Image classification data set "data" (nimrodshn/PiTex on GitHub). Class labels (5): amphisorus, miliolids, orbiculus, pararotalia, textularia.

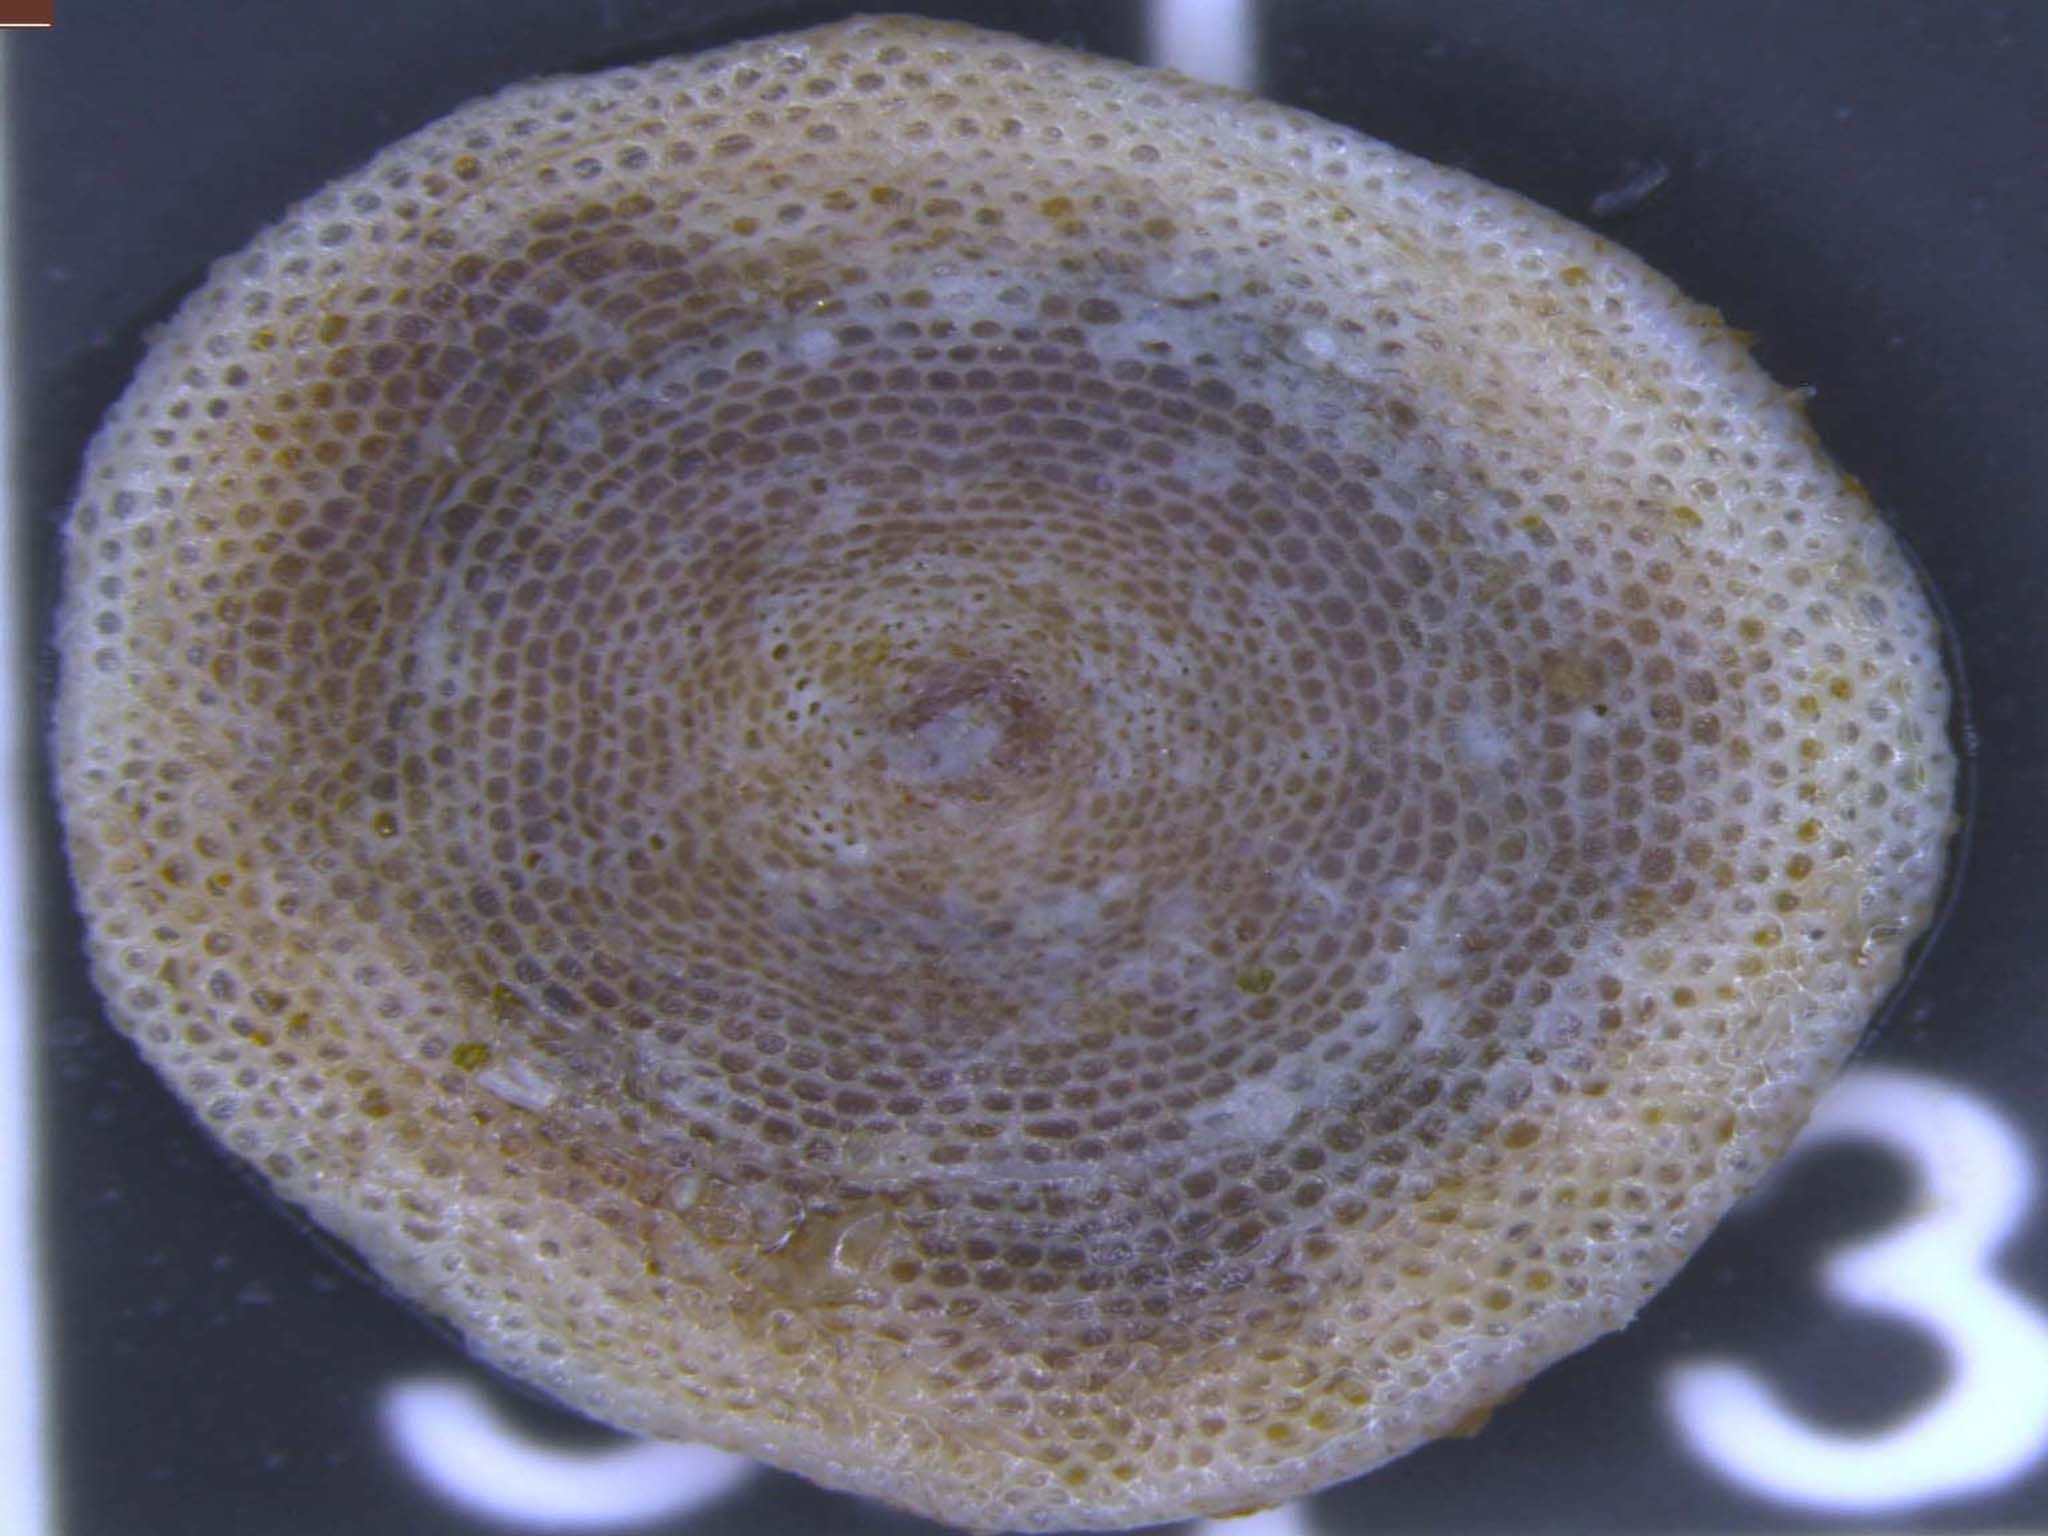
Label: amphisorus

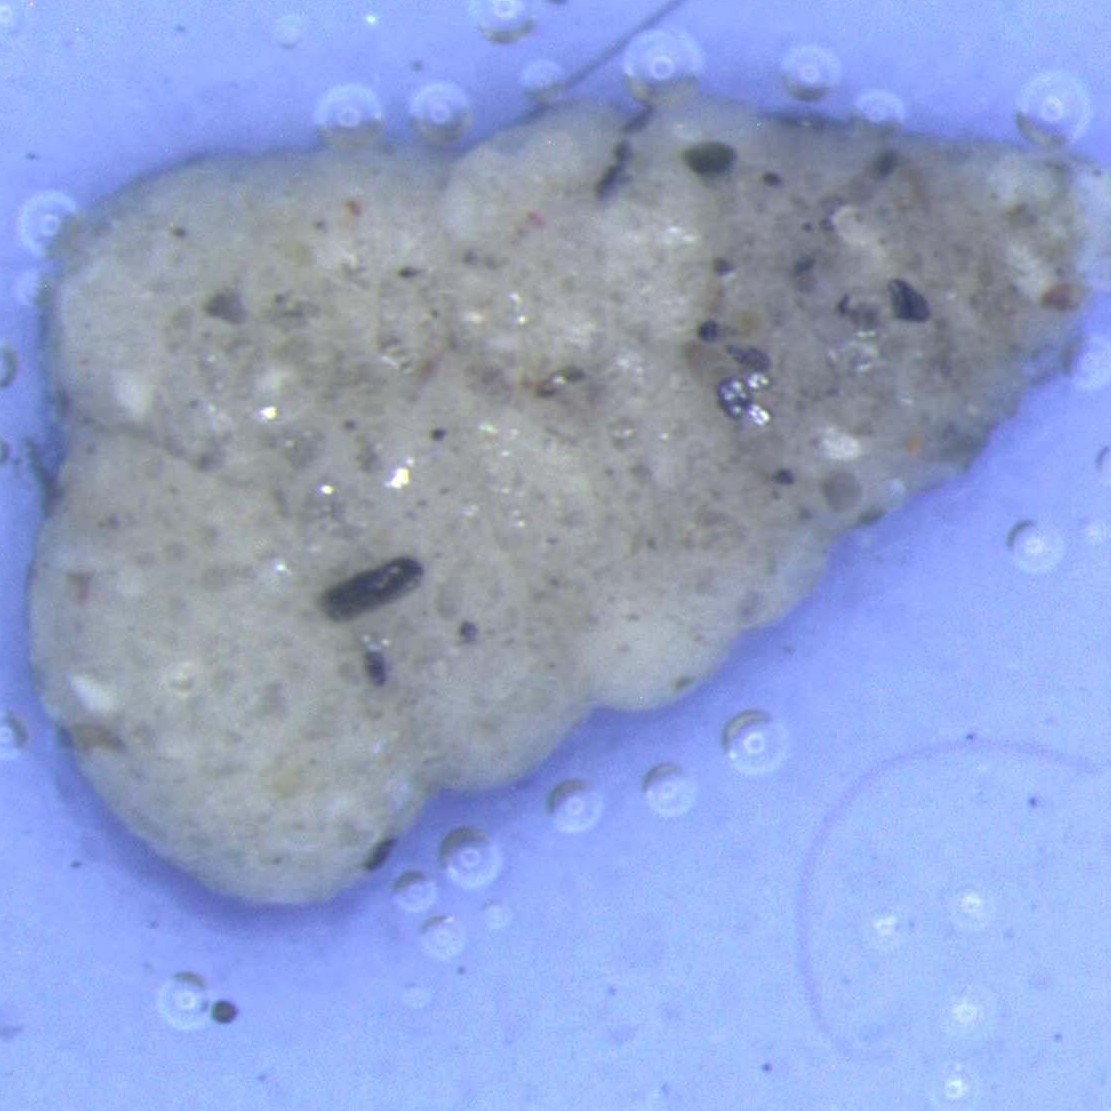
Label: textularia

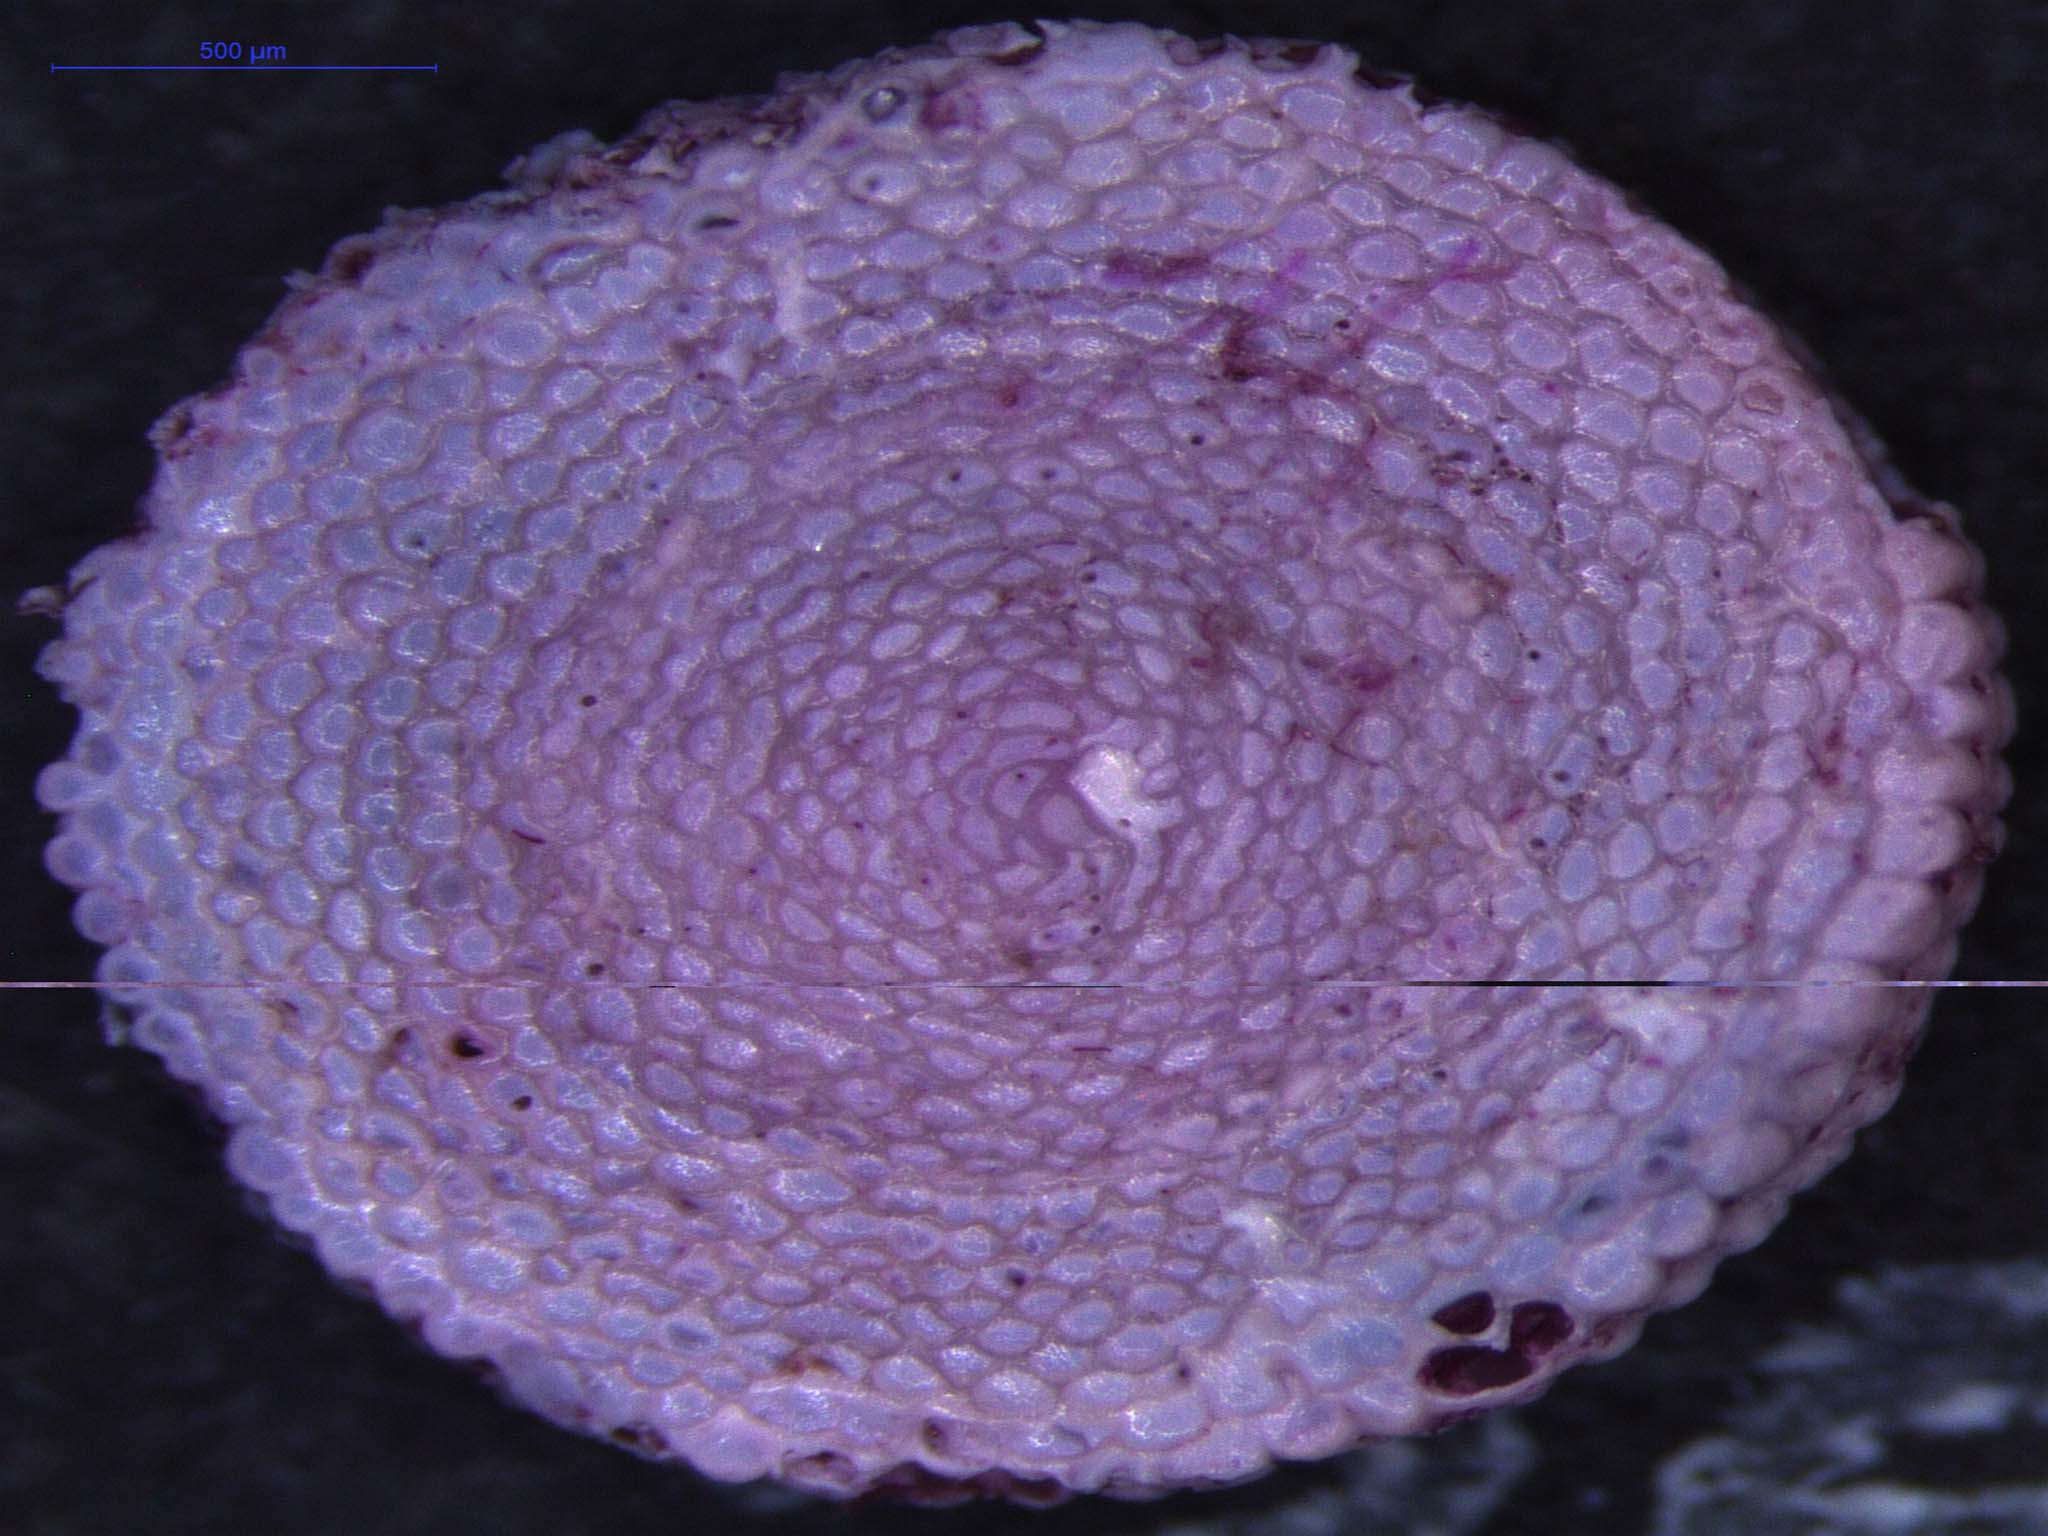
Label: orbiculus

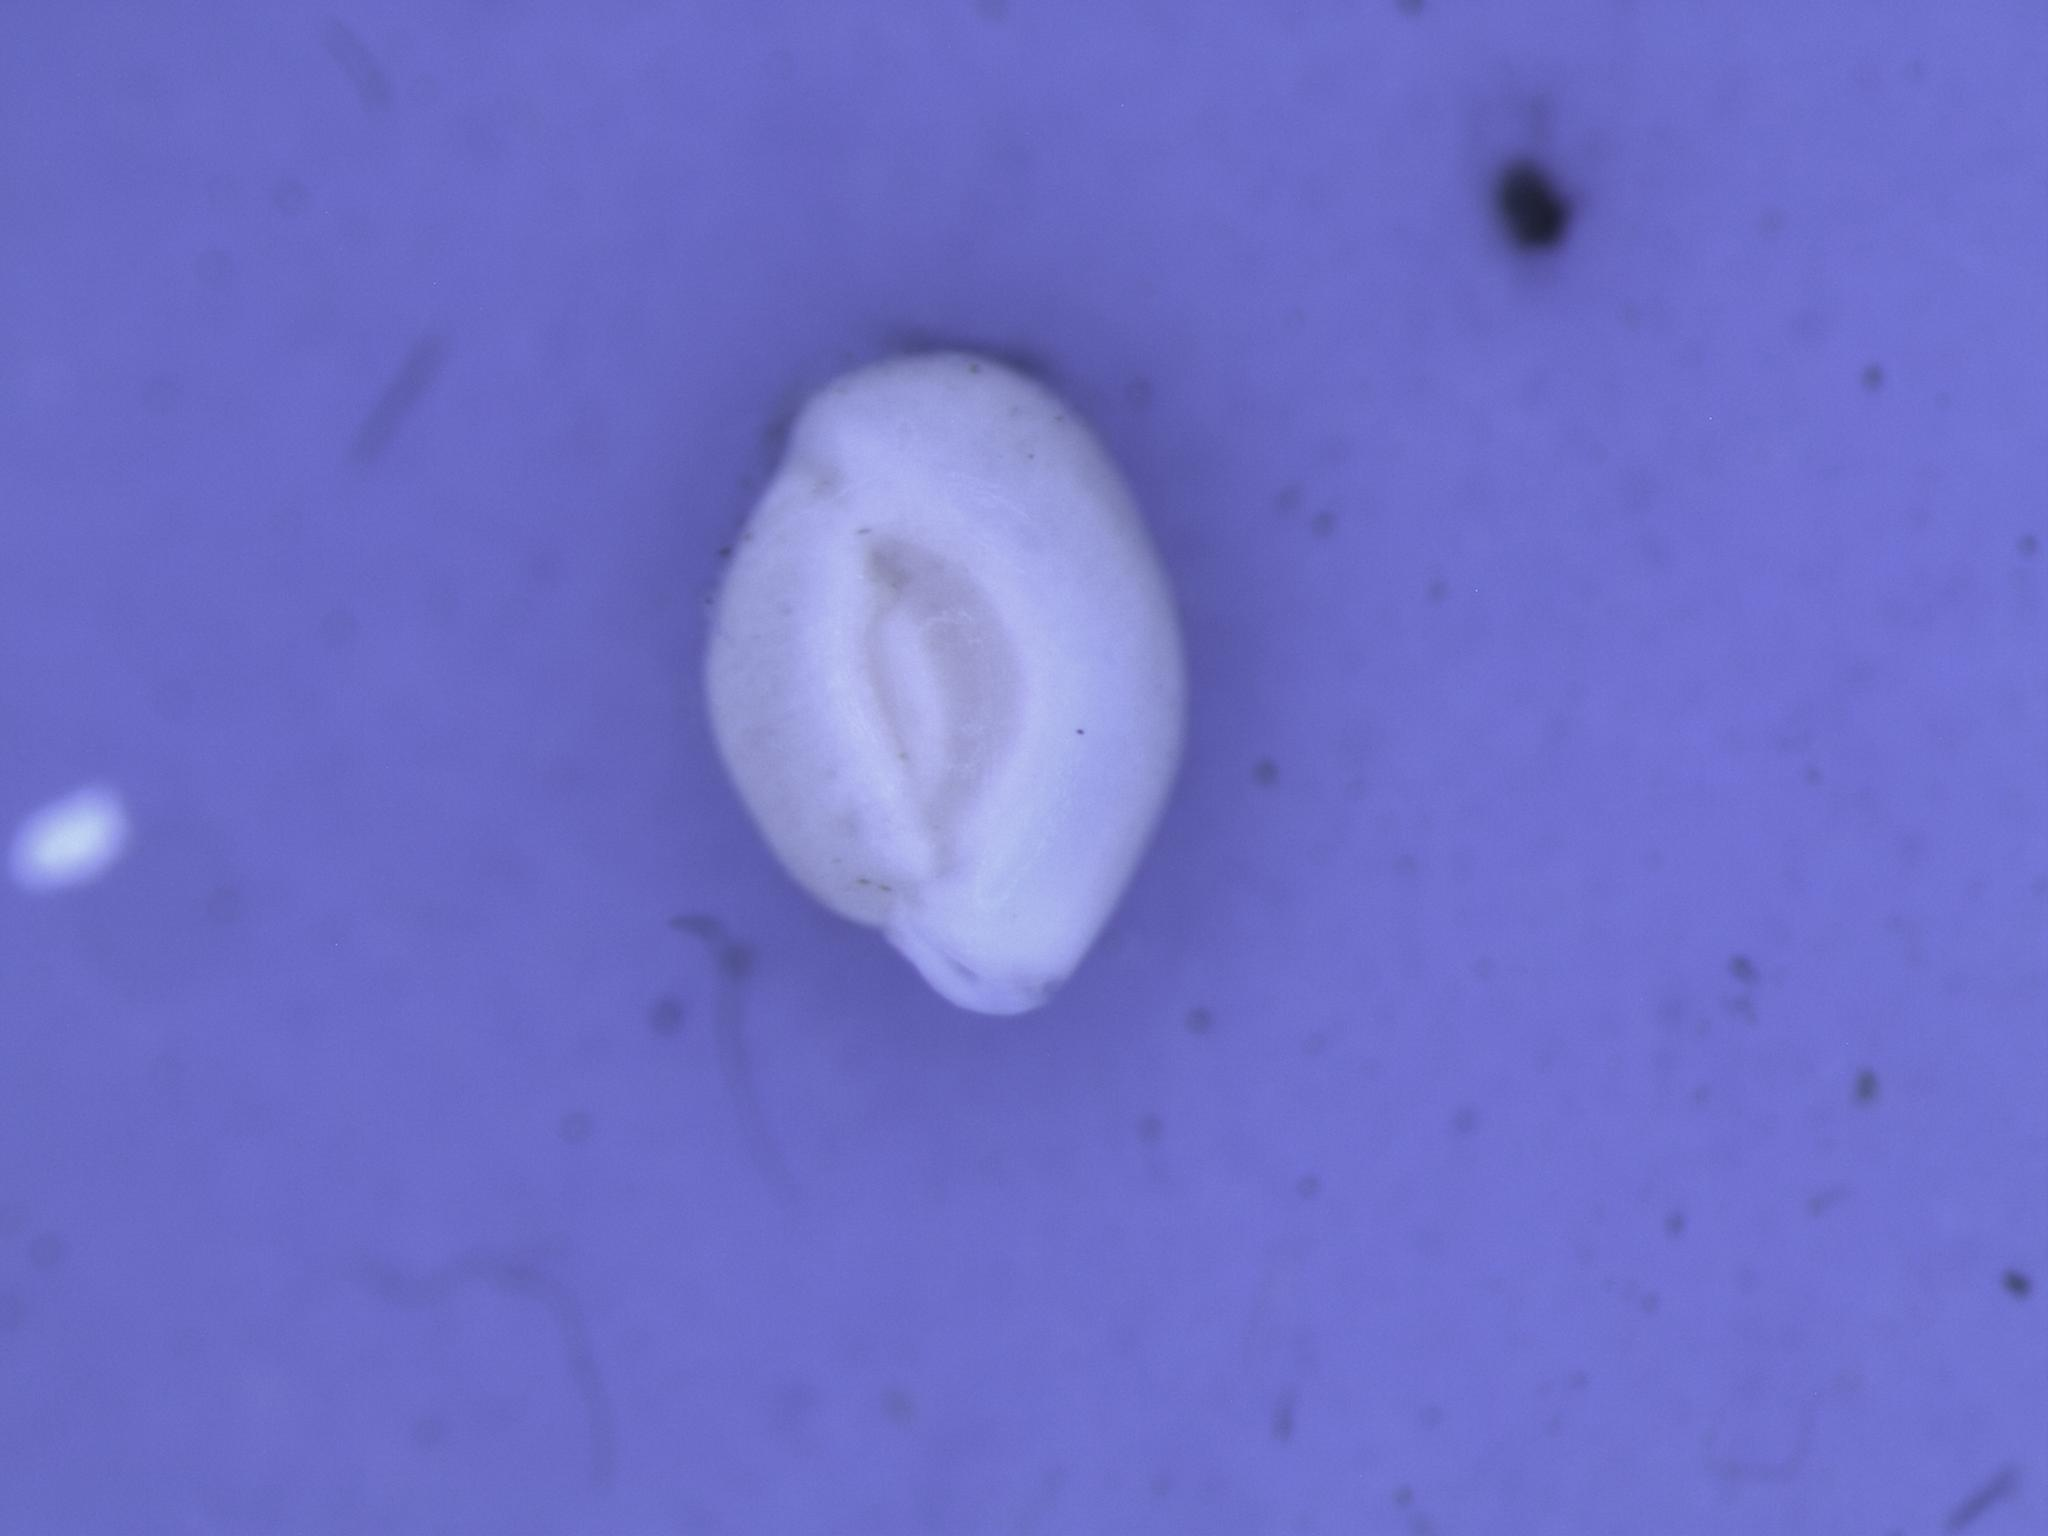
Label: miliolids

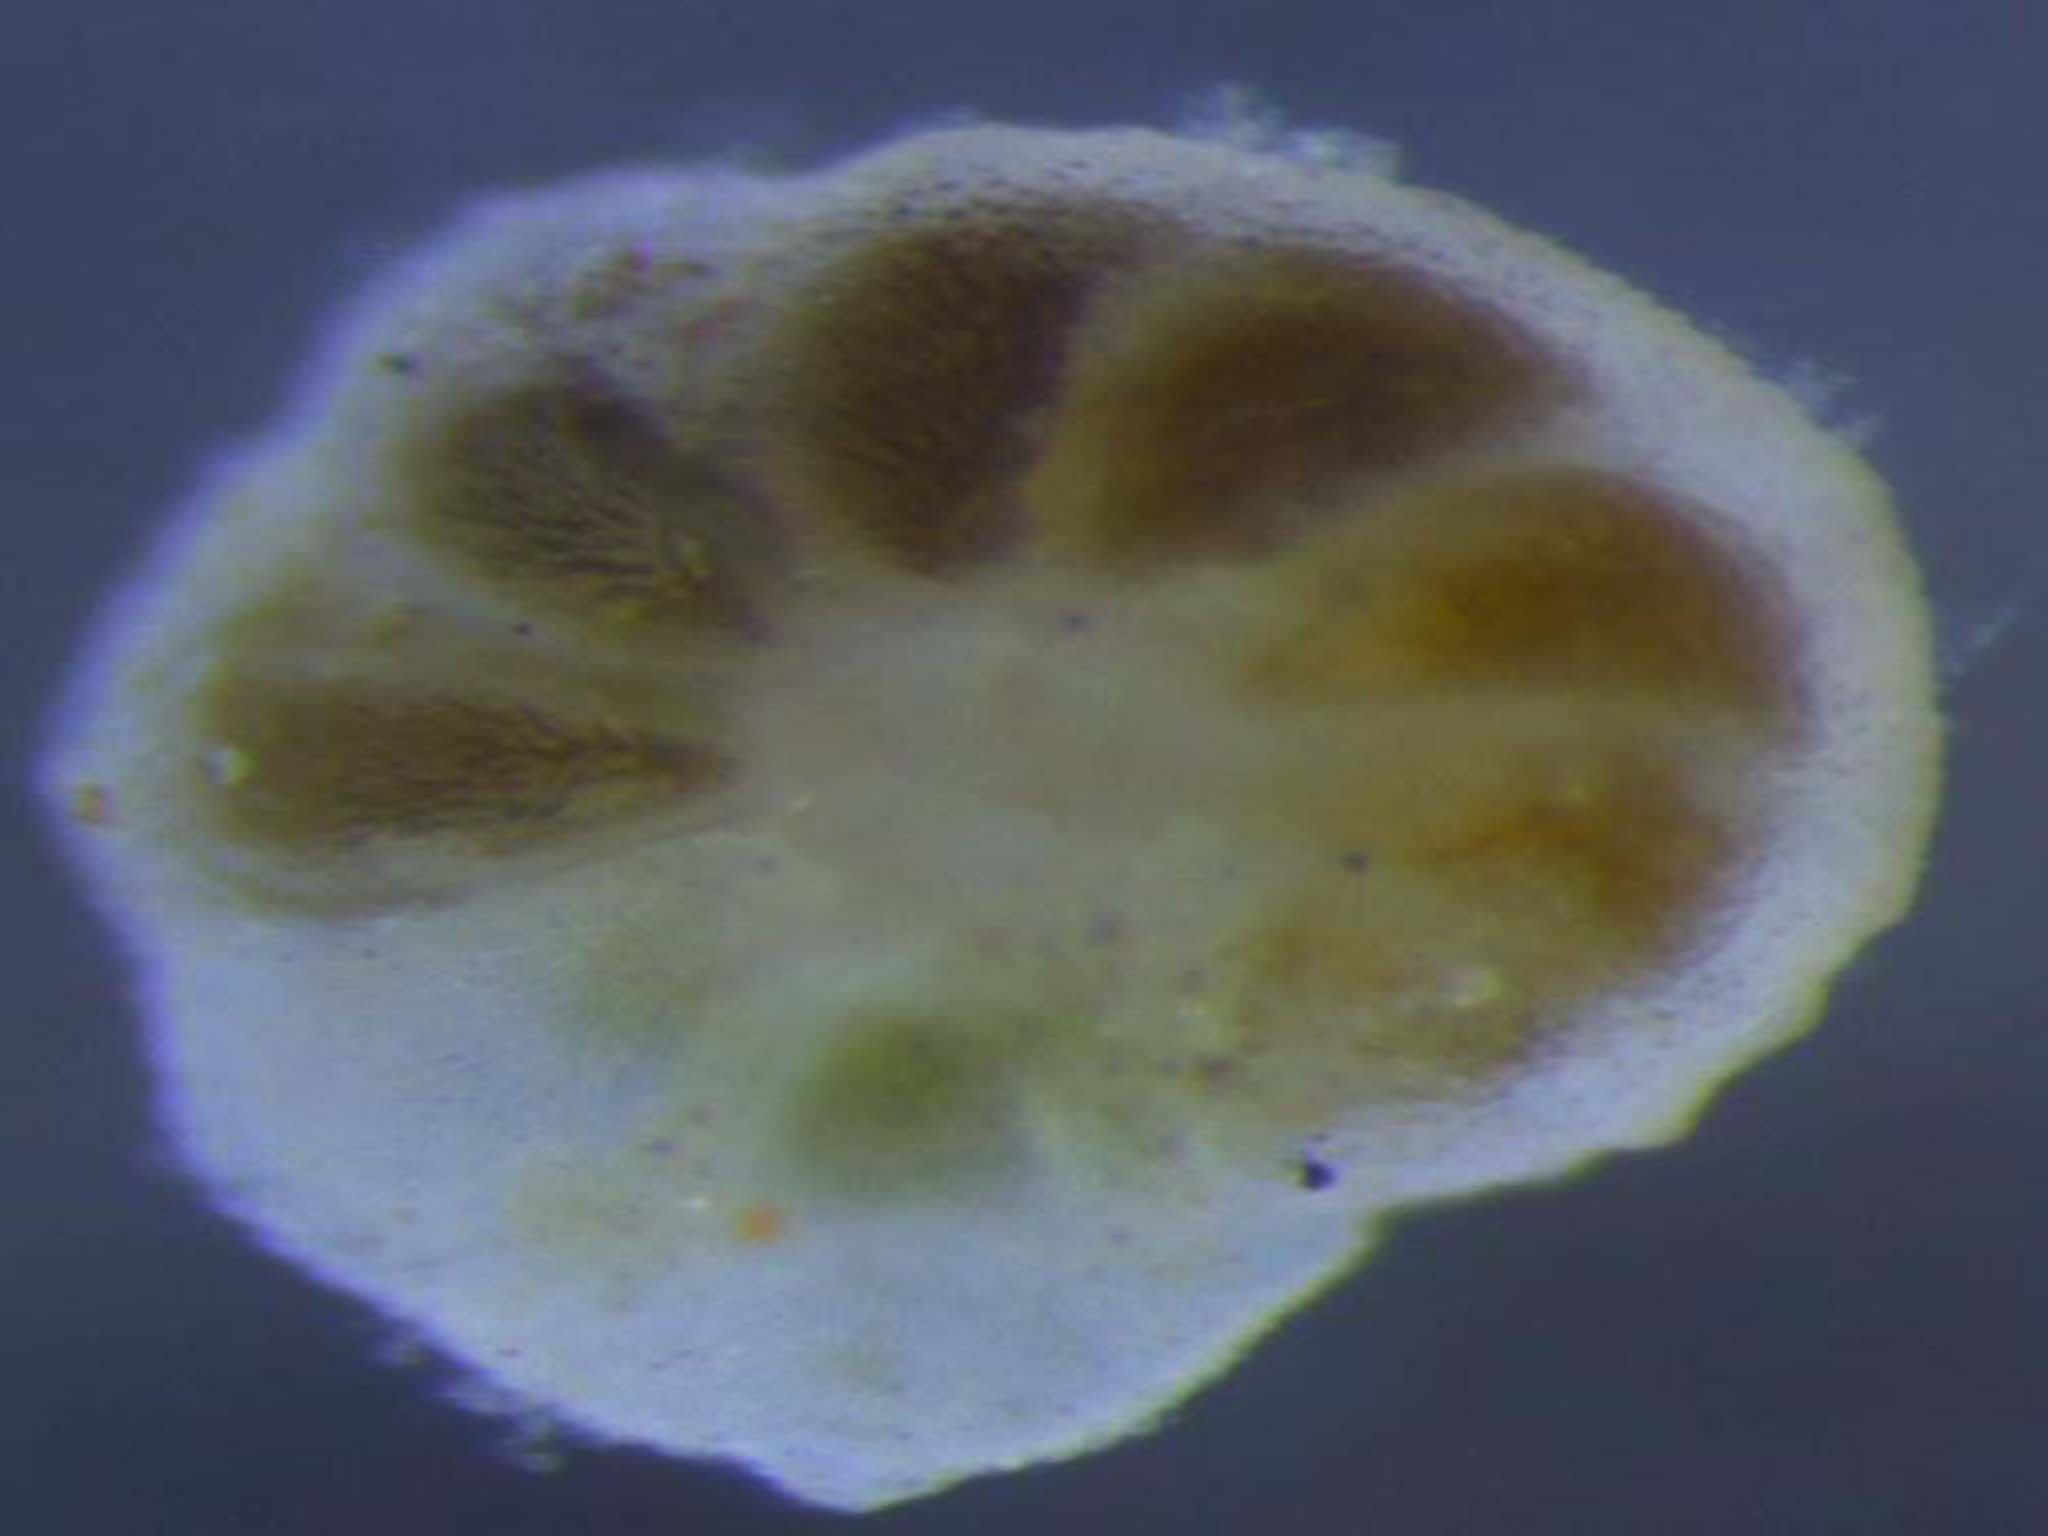
Label: pararotalia

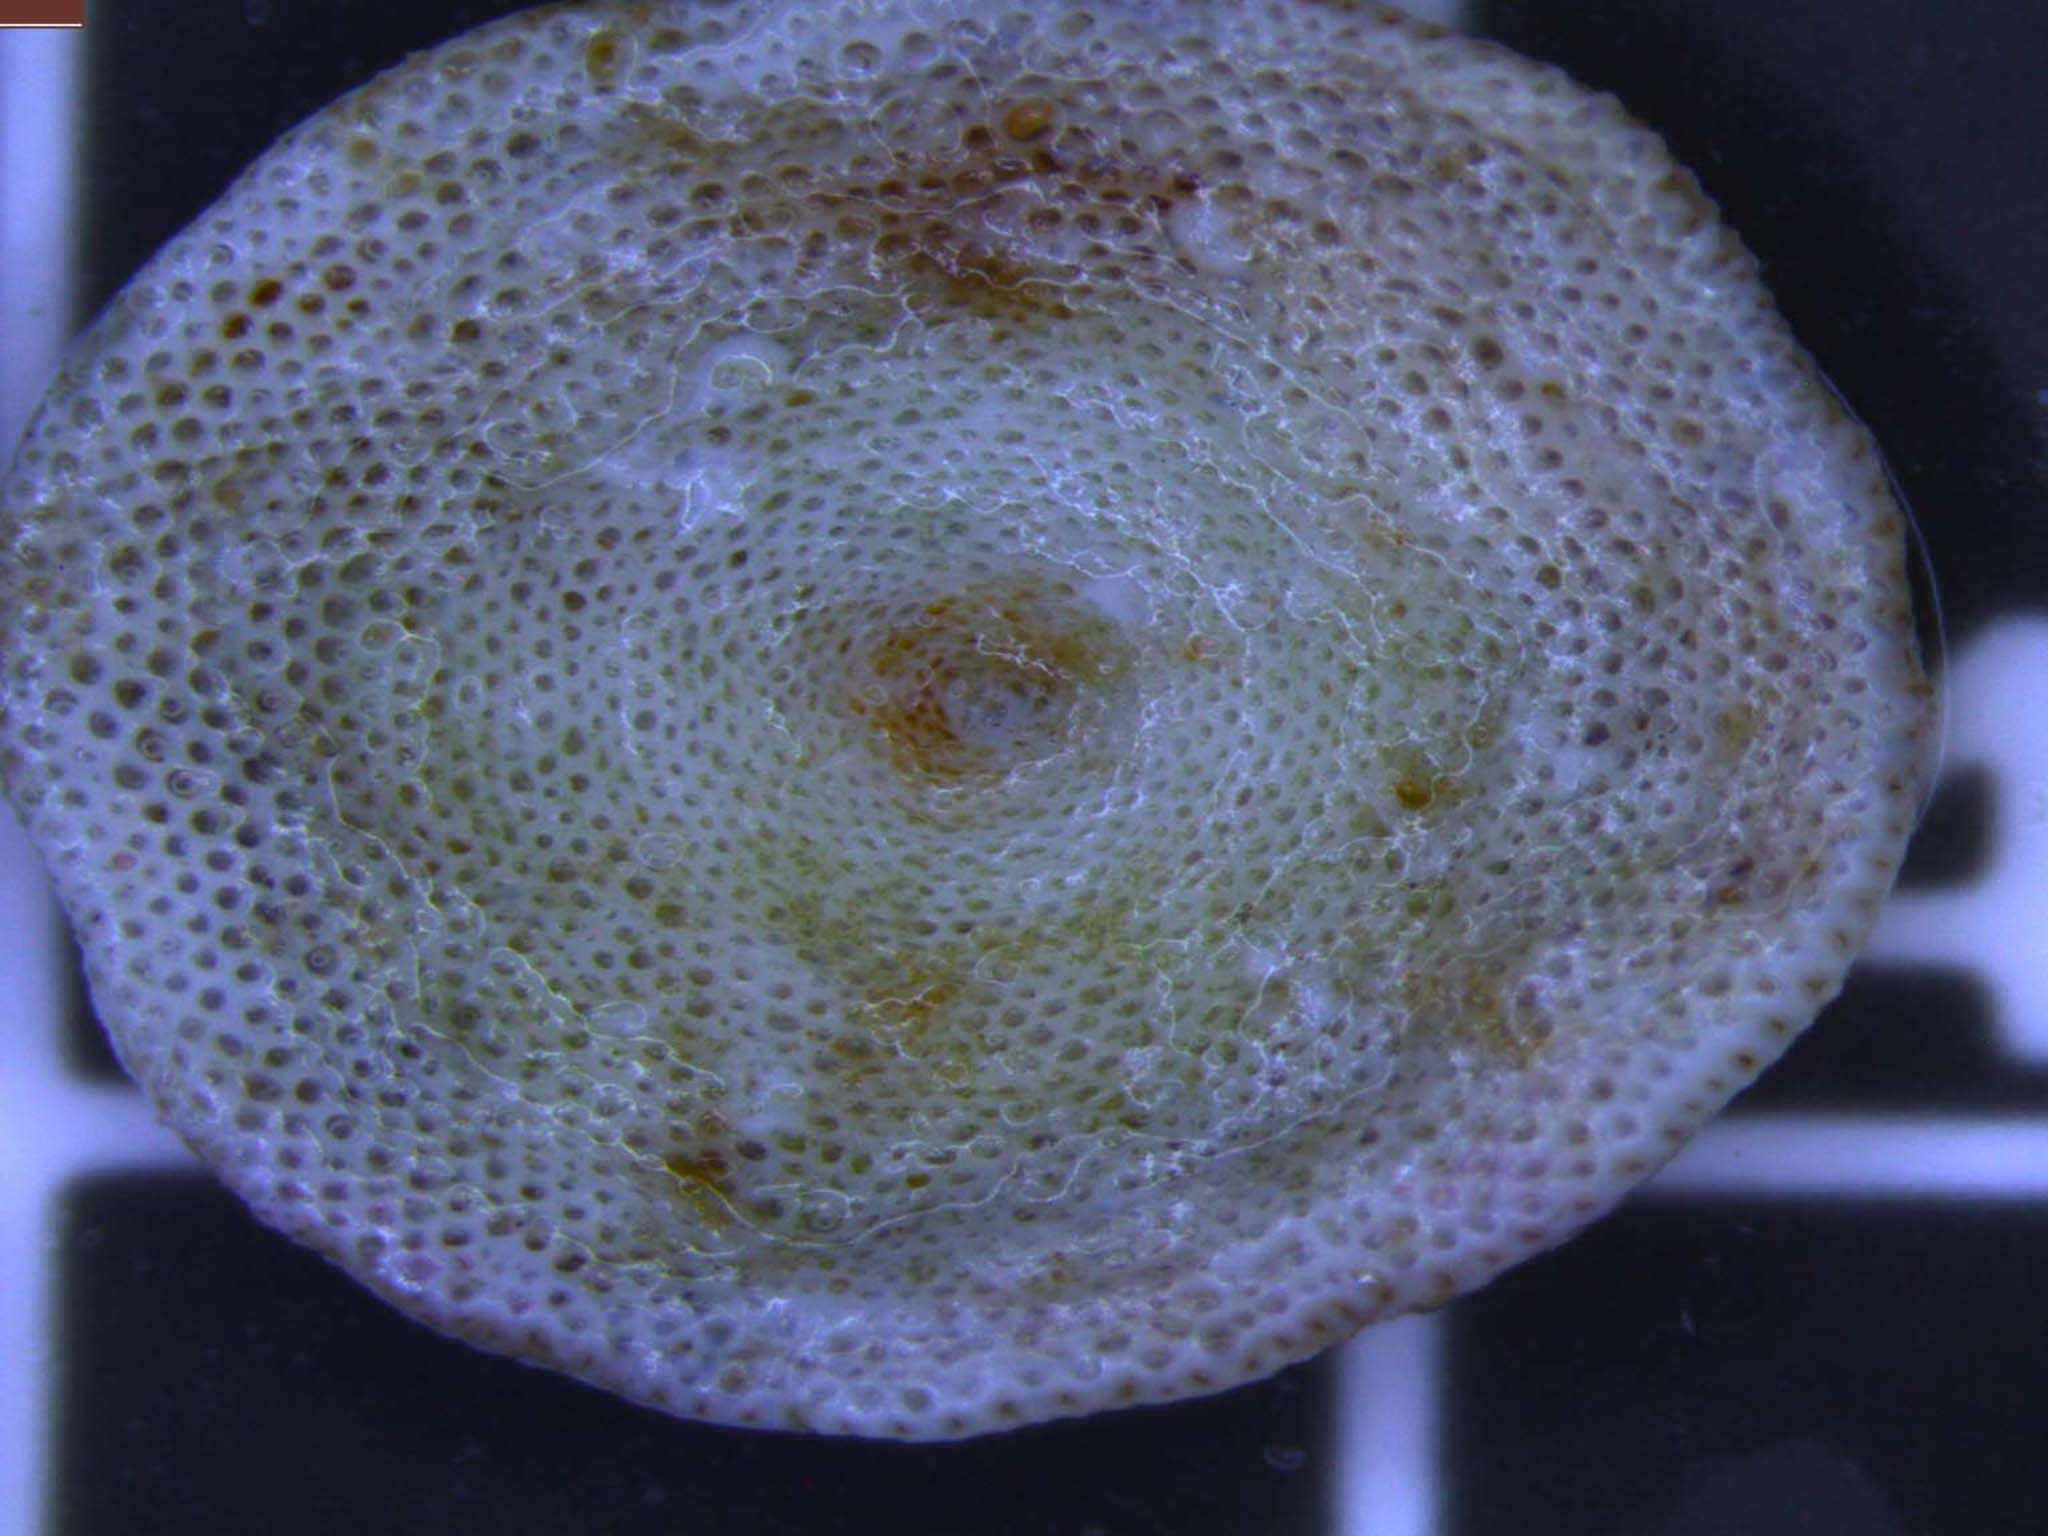
Label: amphisorus
